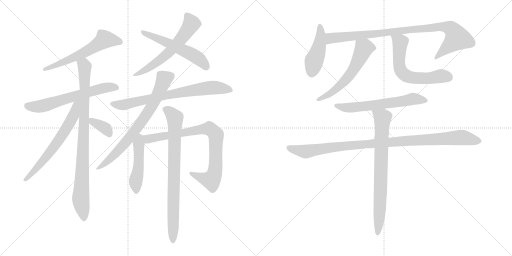
t = 0.00 s
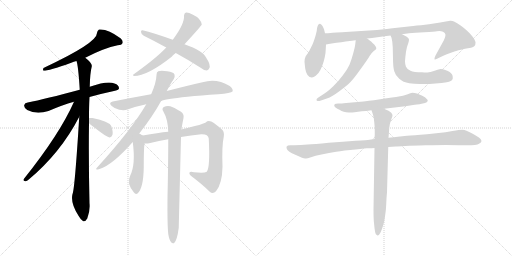
t = 3.04 s
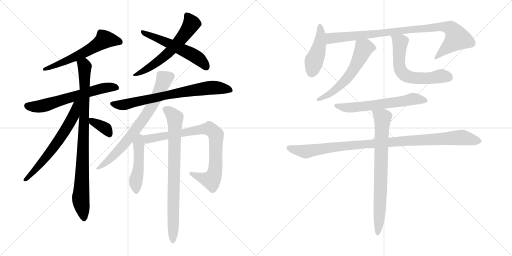
t = 6.07 s
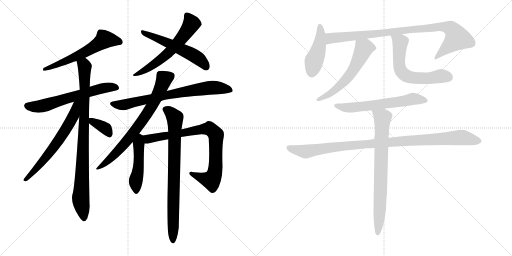
t = 9.10 s
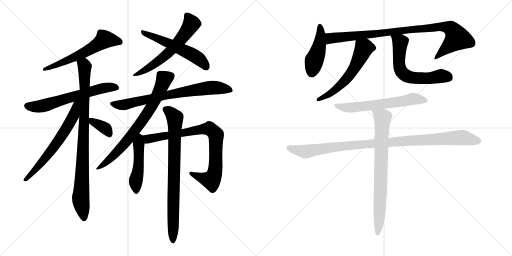
t = 12.14 s
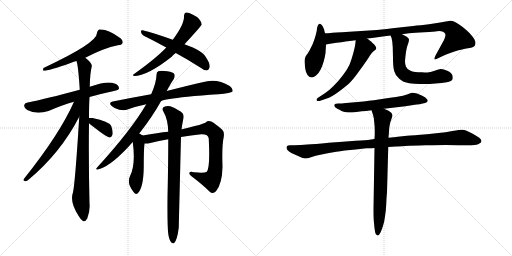
t = 15.17 s

The animated SVG that drew these frames (rendered in a browser with its animation timeline set to each time). Animation: 19 CSS @keyframes rules; one cycle of 15.17 s.

<svg version="1.1" viewBox="0 0 2048 1024" xmlns="http://www.w3.org/2000/svg">
  <g stroke="lightgray" stroke-dasharray="1,1" stroke-width="1" transform="scale(4, 4)">
    <line x1="0" y1="0" x2="256" y2="256"></line>
    <line x1="256" y1="0" x2="0" y2="256"></line>
    <line x1="128" y1="0" x2="128" y2="256"></line>
    <line x1="0" y1="128" x2="256" y2="128"></line>
    <line x1="256" y1="0" x2="512" y2="256"></line>
    <line x1="512" y1="0" x2="256" y2="256"></line>
    <line x1="384" y1="0" x2="384" y2="256"></line>
    <line x1="256" y1="128" x2="512" y2="128"></line>
  </g>
<g transform="scale(1, -1) translate(0, -850)">
   <style type="text/css">
    @keyframes keyframes0 {
      from {
       stroke: black;
       stroke-dashoffset: 592;
       stroke-width: 128;
       }
       66% {
       animation-timing-function: step-end;
       stroke: black;
       stroke-dashoffset: 0;
       stroke-width: 128;
       }
       to {
       stroke: black;
       stroke-width: 1024;
       }
       }
       #make-me-a-hanzi-animation-0 {
         animation: keyframes0 0.731771s both;
         animation-delay: 0.000000s;
         animation-timing-function: linear;
       }
    @keyframes keyframes1 {
      from {
       stroke: black;
       stroke-dashoffset: 623;
       stroke-width: 128;
       }
       67% {
       animation-timing-function: step-end;
       stroke: black;
       stroke-dashoffset: 0;
       stroke-width: 128;
       }
       to {
       stroke: black;
       stroke-width: 1024;
       }
       }
       #make-me-a-hanzi-animation-1 {
         animation: keyframes1 0.756999s both;
         animation-delay: 0.731771s;
         animation-timing-function: linear;
       }
    @keyframes keyframes2 {
      from {
       stroke: black;
       stroke-dashoffset: 898;
       stroke-width: 128;
       }
       75% {
       animation-timing-function: step-end;
       stroke: black;
       stroke-dashoffset: 0;
       stroke-width: 128;
       }
       to {
       stroke: black;
       stroke-width: 1024;
       }
       }
       #make-me-a-hanzi-animation-2 {
         animation: keyframes2 0.980794s both;
         animation-delay: 1.488770s;
         animation-timing-function: linear;
       }
    @keyframes keyframes3 {
      from {
       stroke: black;
       stroke-dashoffset: 633;
       stroke-width: 128;
       }
       67% {
       animation-timing-function: step-end;
       stroke: black;
       stroke-dashoffset: 0;
       stroke-width: 128;
       }
       to {
       stroke: black;
       stroke-width: 1024;
       }
       }
       #make-me-a-hanzi-animation-3 {
         animation: keyframes3 0.765137s both;
         animation-delay: 2.469564s;
         animation-timing-function: linear;
       }
    @keyframes keyframes4 {
      from {
       stroke: black;
       stroke-dashoffset: 357;
       stroke-width: 128;
       }
       54% {
       animation-timing-function: step-end;
       stroke: black;
       stroke-dashoffset: 0;
       stroke-width: 128;
       }
       to {
       stroke: black;
       stroke-width: 1024;
       }
       }
       #make-me-a-hanzi-animation-4 {
         animation: keyframes4 0.540527s both;
         animation-delay: 3.234701s;
         animation-timing-function: linear;
       }
    @keyframes keyframes5 {
      from {
       stroke: black;
       stroke-dashoffset: 605;
       stroke-width: 128;
       }
       66% {
       animation-timing-function: step-end;
       stroke: black;
       stroke-dashoffset: 0;
       stroke-width: 128;
       }
       to {
       stroke: black;
       stroke-width: 1024;
       }
       }
       #make-me-a-hanzi-animation-5 {
         animation: keyframes5 0.742350s both;
         animation-delay: 3.775228s;
         animation-timing-function: linear;
       }
    @keyframes keyframes6 {
      from {
       stroke: black;
       stroke-dashoffset: 547;
       stroke-width: 128;
       }
       64% {
       animation-timing-function: step-end;
       stroke: black;
       stroke-dashoffset: 0;
       stroke-width: 128;
       }
       to {
       stroke: black;
       stroke-width: 1024;
       }
       }
       #make-me-a-hanzi-animation-6 {
         animation: keyframes6 0.695150s both;
         animation-delay: 4.517578s;
         animation-timing-function: linear;
       }
    @keyframes keyframes7 {
      from {
       stroke: black;
       stroke-dashoffset: 738;
       stroke-width: 128;
       }
       71% {
       animation-timing-function: step-end;
       stroke: black;
       stroke-dashoffset: 0;
       stroke-width: 128;
       }
       to {
       stroke: black;
       stroke-width: 1024;
       }
       }
       #make-me-a-hanzi-animation-7 {
         animation: keyframes7 0.850586s both;
         animation-delay: 5.212728s;
         animation-timing-function: linear;
       }
    @keyframes keyframes8 {
      from {
       stroke: black;
       stroke-dashoffset: 727;
       stroke-width: 128;
       }
       70% {
       animation-timing-function: step-end;
       stroke: black;
       stroke-dashoffset: 0;
       stroke-width: 128;
       }
       to {
       stroke: black;
       stroke-width: 1024;
       }
       }
       #make-me-a-hanzi-animation-8 {
         animation: keyframes8 0.841634s both;
         animation-delay: 6.063314s;
         animation-timing-function: linear;
       }
    @keyframes keyframes9 {
      from {
       stroke: black;
       stroke-dashoffset: 476;
       stroke-width: 128;
       }
       61% {
       animation-timing-function: step-end;
       stroke: black;
       stroke-dashoffset: 0;
       stroke-width: 128;
       }
       to {
       stroke: black;
       stroke-width: 1024;
       }
       }
       #make-me-a-hanzi-animation-9 {
         animation: keyframes9 0.637370s both;
         animation-delay: 6.904948s;
         animation-timing-function: linear;
       }
    @keyframes keyframes10 {
      from {
       stroke: black;
       stroke-dashoffset: 826;
       stroke-width: 128;
       }
       73% {
       animation-timing-function: step-end;
       stroke: black;
       stroke-dashoffset: 0;
       stroke-width: 128;
       }
       to {
       stroke: black;
       stroke-width: 1024;
       }
       }
       #make-me-a-hanzi-animation-10 {
         animation: keyframes10 0.922201s both;
         animation-delay: 7.542318s;
         animation-timing-function: linear;
       }
    @keyframes keyframes11 {
      from {
       stroke: black;
       stroke-dashoffset: 803;
       stroke-width: 128;
       }
       72% {
       animation-timing-function: step-end;
       stroke: black;
       stroke-dashoffset: 0;
       stroke-width: 128;
       }
       to {
       stroke: black;
       stroke-width: 1024;
       }
       }
       #make-me-a-hanzi-animation-11 {
         animation: keyframes11 0.903483s both;
         animation-delay: 8.464519s;
         animation-timing-function: linear;
       }
    @keyframes keyframes12 {
      from {
       stroke: black;
       stroke-dashoffset: 450;
       stroke-width: 128;
       }
       59% {
       animation-timing-function: step-end;
       stroke: black;
       stroke-dashoffset: 0;
       stroke-width: 128;
       }
       to {
       stroke: black;
       stroke-width: 1024;
       }
       }
       #make-me-a-hanzi-animation-12 {
         animation: keyframes12 0.616211s both;
         animation-delay: 9.368002s;
         animation-timing-function: linear;
       }
    @keyframes keyframes13 {
      from {
       stroke: black;
       stroke-dashoffset: 931;
       stroke-width: 128;
       }
       75% {
       animation-timing-function: step-end;
       stroke: black;
       stroke-dashoffset: 0;
       stroke-width: 128;
       }
       to {
       stroke: black;
       stroke-width: 1024;
       }
       }
       #make-me-a-hanzi-animation-13 {
         animation: keyframes13 1.007650s both;
         animation-delay: 9.984213s;
         animation-timing-function: linear;
       }
    @keyframes keyframes14 {
      from {
       stroke: black;
       stroke-dashoffset: 580;
       stroke-width: 128;
       }
       65% {
       animation-timing-function: step-end;
       stroke: black;
       stroke-dashoffset: 0;
       stroke-width: 128;
       }
       to {
       stroke: black;
       stroke-width: 1024;
       }
       }
       #make-me-a-hanzi-animation-14 {
         animation: keyframes14 0.722005s both;
         animation-delay: 10.991863s;
         animation-timing-function: linear;
       }
    @keyframes keyframes15 {
      from {
       stroke: black;
       stroke-dashoffset: 617;
       stroke-width: 128;
       }
       67% {
       animation-timing-function: step-end;
       stroke: black;
       stroke-dashoffset: 0;
       stroke-width: 128;
       }
       to {
       stroke: black;
       stroke-width: 1024;
       }
       }
       #make-me-a-hanzi-animation-15 {
         animation: keyframes15 0.752116s both;
         animation-delay: 11.713868s;
         animation-timing-function: linear;
       }
    @keyframes keyframes16 {
      from {
       stroke: black;
       stroke-dashoffset: 621;
       stroke-width: 128;
       }
       67% {
       animation-timing-function: step-end;
       stroke: black;
       stroke-dashoffset: 0;
       stroke-width: 128;
       }
       to {
       stroke: black;
       stroke-width: 1024;
       }
       }
       #make-me-a-hanzi-animation-16 {
         animation: keyframes16 0.755371s both;
         animation-delay: 12.465984s;
         animation-timing-function: linear;
       }
    @keyframes keyframes17 {
      from {
       stroke: black;
       stroke-dashoffset: 1019;
       stroke-width: 128;
       }
       77% {
       animation-timing-function: step-end;
       stroke: black;
       stroke-dashoffset: 0;
       stroke-width: 128;
       }
       to {
       stroke: black;
       stroke-width: 1024;
       }
       }
       #make-me-a-hanzi-animation-17 {
         animation: keyframes17 1.079264s both;
         animation-delay: 13.221355s;
         animation-timing-function: linear;
       }
    @keyframes keyframes18 {
      from {
       stroke: black;
       stroke-dashoffset: 766;
       stroke-width: 128;
       }
       71% {
       animation-timing-function: step-end;
       stroke: black;
       stroke-dashoffset: 0;
       stroke-width: 128;
       }
       to {
       stroke: black;
       stroke-width: 1024;
       }
       }
       #make-me-a-hanzi-animation-18 {
         animation: keyframes18 0.873372s both;
         animation-delay: 14.300619s;
         animation-timing-function: linear;
       }
</style>
<path d="M 341.0 619.0 Q 416.0 658.0 471.0 669.0 Q 487.0 670.0 490.0 677.0 Q 494.0 687.0 482.0 697.0 Q 431.0 736.0 396.0 732.0 Q 389.0 728.0 388.0 718.0 Q 389.0 678.0 174.0 578.0 Q 170.0 569.0 174.0 567.0 Q 195.0 567.0 285.0 599.0 Q 295.0 603.0 306.0 606.0 L 341.0 619.0 Z" fill="lightgray"></path> 
<path d="M 358.0 462.0 Q 404.0 475.0 460.0 487.0 Q 476.0 490.0 476.0 497.0 Q 476.0 510.0 458.0 516.0 Q 431.0 528.0 359.0 503.0 L 319.0 491.0 Q 181.0 454.0 111.0 440.0 Q 99.0 439.0 97.0 430.0 Q 94.0 420.0 109.0 410.0 Q 145.0 391.0 194.0 406.0 Q 249.0 430.0 296.0 443.0 L 358.0 462.0 Z" fill="lightgray"></path> 
<path d="M 356.0 378.0 Q 356.0 427.0 358.0 462.0 L 359.0 503.0 Q 360.0 557.0 367.0 584.0 Q 370.0 597.0 341.0 619.0 C 318.0 639.0 299.0 635.0 306.0 606.0 Q 313.0 588.0 319.0 491.0 L 317.0 383.0 Q 299.0 92.0 290.0 74.0 Q 281.0 38.0 314.0 -13.0 Q 324.0 -31.0 333.0 -35.0 Q 343.0 -36.0 349.0 -24.0 Q 361.0 7.0 358.0 37.0 Q 354.0 209.0 356.0 357.0 L 356.0 378.0 Z" fill="lightgray"></path> 
<path d="M 296.0 443.0 Q 239.0 314.0 96.0 135.0 Q 90.0 126.0 101.0 125.0 Q 107.0 124.0 115.0 132.0 Q 242.0 238.0 317.0 383.0 C 361.0 466.0 309.0 473.0 296.0 443.0 Z" fill="lightgray"></path> 
<path d="M 356.0 357.0 Q 362.0 351.0 376.0 341.0 Q 430.0 299.0 439.0 300.0 Q 446.0 301.0 450.0 311.0 Q 453.0 323.0 445.0 346.0 Q 436.0 365.0 370.0 378.0 Q 360.0 379.0 356.0 378.0 C 336.0 376.0 336.0 376.0 356.0 357.0 Z" fill="lightgray"></path> 
<path d="M 738.0 673.0 Q 807.0 748.0 807.0 752.0 Q 803.0 777.0 770.0 792.0 Q 754.0 801.0 744.0 800.0 Q 737.0 799.0 736.0 788.0 Q 739.0 755.0 691.0 691.0 L 665.0 660.0 Q 626.0 618.0 535.0 553.0 Q 528.0 549.0 536.0 546.0 Q 590.0 546.0 688.0 624.0 Q 689.0 628.0 703.0 638.0 L 738.0 673.0 Z" fill="lightgray"></path> 
<path d="M 703.0 638.0 Q 749.0 613.0 801.0 580.0 Q 816.0 568.0 827.0 568.0 Q 834.0 569.0 837.0 577.0 Q 844.0 589.0 826.0 617.0 Q 813.0 647.0 738.0 673.0 L 691.0 691.0 Q 613.0 719.0 570.0 729.0 Q 563.0 730.0 564.0 722.0 Q 565.0 712.0 575.0 707.0 Q 618.0 686.0 665.0 660.0 L 703.0 638.0 Z" fill="lightgray"></path> 
<path d="M 645.0 446.0 Q 658.0 453.0 750.0 463.0 Q 804.0 469.0 873.0 473.0 Q 924.0 477.0 930.0 484.0 Q 934.0 494.0 919.0 506.0 Q 865.0 539.0 810.0 521.0 Q 752.0 508.0 667.0 486.0 L 604.0 473.0 Q 531.0 460.0 451.0 444.0 Q 432.0 440.0 447.0 426.0 Q 460.0 414.0 477.0 411.0 Q 496.0 407.0 510.0 412.0 Q 546.0 425.0 585.0 433.0 L 645.0 446.0 Z" fill="lightgray"></path> 
<path d="M 557.0 316.0 Q 609.0 382.0 644.0 445.0 Q 644.0 446.0 645.0 446.0 L 667.0 486.0 Q 683.0 517.0 694.0 532.0 Q 701.0 544.0 698.0 552.0 Q 694.0 562.0 669.0 565.0 Q 644.0 569.0 633.0 565.0 Q 626.0 562.0 626.0 550.0 Q 625.0 519.0 605.0 474.0 Q 604.0 474.0 604.0 473.0 L 585.0 433.0 Q 525.0 330.0 391.0 183.0 Q 375.0 167.0 398.0 174.0 Q 449.0 189.0 531.0 282.0 L 557.0 316.0 Z" fill="lightgray"></path> 
<path d="M 571.0 308.0 Q 570.0 309.0 557.0 316.0 C 531.0 330.0 527.0 312.0 531.0 282.0 Q 543.0 192.0 521.0 148.0 Q 505.0 117.0 535.0 81.0 Q 542.0 71.0 550.0 76.0 Q 574.0 97.0 575.0 182.0 Q 575.0 254.0 578.0 276.0 C 581.0 302.0 581.0 302.0 571.0 308.0 Z" fill="lightgray"></path> 
<path d="M 724.0 302.0 Q 764.0 309.0 805.0 313.0 Q 833.0 314.0 835.0 296.0 Q 841.0 179.0 827.0 163.0 Q 818.0 157.0 776.0 161.0 Q 761.0 165.0 758.0 160.0 Q 755.0 154.0 766.0 145.0 Q 811.0 111.0 838.0 84.0 Q 851.0 71.0 864.0 85.0 Q 889.0 116.0 890.0 183.0 Q 887.0 267.0 895.0 303.0 Q 898.0 322.0 889.0 331.0 Q 862.0 355.0 845.0 364.0 Q 832.0 370.0 824.0 361.0 Q 818.0 354.0 728.0 333.0 Q 727.0 333.0 726.0 332.0 L 673.0 323.0 Q 633.0 319.0 571.0 308.0 C 541.0 303.0 548.0 274.0 578.0 276.0 Q 587.0 275.0 601.0 278.0 Q 635.0 287.0 673.0 293.0 L 724.0 302.0 Z" fill="lightgray"></path> 
<path d="M 673.0 -86.0 Q 677.0 -110.0 684.0 -118.0 Q 688.0 -125.0 696.0 -123.0 Q 708.0 -114.0 715.0 -61.0 Q 715.0 -57.0 724.0 302.0 L 726.0 332.0 Q 727.0 339.0 728.0 346.0 Q 731.0 364.0 734.0 378.0 Q 737.0 394.0 724.0 403.0 Q 694.0 422.0 681.0 425.0 Q 669.0 429.0 655.0 422.0 Q 646.0 415.0 653.0 405.0 Q 672.0 372.0 673.0 323.0 L 673.0 293.0 Q 673.0 196.0 670.0 59.0 Q 669.0 -50.0 673.0 -86.0 Z" fill="lightgray"></path> 
<path d="M 1300.0 717.5 L 1296.0 733.5 Q 1294.0 738.5 1290.0 746.5 Q 1285.0 754.5 1280.0 755.5 Q 1276.0 755.5 1273.0 751.5 Q 1270.0 747.5 1268.0 737.5 Q 1268.0 726.5 1263.0 710.5 Q 1258.0 693.5 1255.0 685.5 Q 1252.0 675.5 1244.0 660.5 Q 1237.0 645.5 1230.0 635.5 Q 1222.0 625.5 1222.0 623.5 Q 1218.0 615.5 1218.0 603.5 Q 1219.0 591.5 1221.0 575.5 Q 1223.0 561.5 1230.0 550.5 Q 1238.0 540.5 1247.0 540.5 L 1248.0 540.5 Q 1254.0 540.5 1263.0 547.5 Q 1274.0 555.5 1282.0 571.5 Q 1290.0 587.5 1295.0 605.5 Q 1300.0 623.5 1302.0 638.5 Q 1303.0 653.5 1304.0 672.5 L 1300.0 717.5 Z" fill="lightgray"></path> 
<path d="M 1468.0 696.5 L 1488.0 698.5 L 1538.0 705.5 L 1562.0 708.5 L 1608.0 713.5 L 1636.0 717.5 Q 1658.0 719.5 1698.0 721.5 Q 1738.0 723.5 1748.0 725.5 Q 1753.0 726.5 1757.0 726.5 Q 1765.0 726.5 1772.0 723.5 Q 1781.0 719.5 1782.0 711.5 Q 1782.0 703.5 1776.0 690.5 L 1742.0 628.5 Q 1738.0 620.5 1738.0 615.5 L 1738.0 613.5 Q 1739.0 612.5 1740.0 612.5 Q 1743.0 612.5 1748.0 615.5 L 1769.0 625.5 Q 1784.0 633.5 1801.0 638.5 Q 1818.0 644.5 1834.0 649.5 Q 1850.0 653.5 1860.0 655.5 L 1884.0 659.5 Q 1894.0 661.5 1898.0 666.5 Q 1902.0 670.5 1902.0 679.5 L 1902.0 682.5 Q 1900.0 692.5 1889.0 705.5 Q 1878.0 719.5 1865.0 730.5 Q 1853.0 741.5 1841.0 749.5 Q 1828.0 758.5 1818.0 763.5 Q 1810.0 767.5 1803.0 767.5 L 1800.0 767.5 Q 1797.0 767.5 1789.0 765.5 Q 1780.0 763.5 1761.0 760.5 L 1716.0 753.5 L 1684.0 749.5 Q 1676.0 749.5 1634.0 744.5 L 1570.0 737.5 Q 1522.0 731.5 1492.0 729.5 L 1398.0 723.5 Q 1332.0 719.5 1322.0 718.5 Q 1312.0 717.5 1300.0 717.5 C 1270.0 716.5 1274.0 667.5 1304.0 672.5 L 1320.0 675.5 Q 1379.0 683.5 1382.0 684.5 L 1408.0 687.5 Q 1413.0 688.5 1423.0 689.5 L 1468.0 696.5 Z" fill="lightgray"></path> 
<path d="M 1423.0 689.5 L 1421.0 673.5 Q 1420.0 664.5 1413.0 637.5 Q 1406.0 611.5 1398.0 591.5 Q 1389.0 571.5 1370.0 547.5 Q 1352.0 523.5 1333.0 505.5 Q 1315.0 487.5 1301.0 478.5 L 1272.0 459.5 Q 1266.0 455.5 1266.0 451.5 Q 1266.0 449.5 1267.0 448.5 Q 1269.0 446.5 1273.0 446.5 Q 1277.0 446.5 1284.0 448.5 L 1310.0 457.5 Q 1325.0 461.5 1356.0 484.5 Q 1387.0 507.5 1401.0 521.5 Q 1414.0 535.5 1426.0 551.5 L 1455.0 591.5 Q 1472.0 615.5 1479.0 627.5 Q 1486.0 639.5 1494.0 645.5 Q 1502.0 651.5 1504.0 653.5 Q 1505.0 655.5 1505.0 657.5 Q 1505.0 661.5 1502.0 665.5 Q 1498.0 672.5 1490.0 678.5 Q 1484.0 685.5 1480.0 687.5 Q 1477.0 690.5 1468.0 696.5 C 1444.0 713.5 1427.0 719.5 1423.0 689.5 Z" fill="lightgray"></path> 
<path d="M 1562.0 708.5 L 1566.0 699.5 Q 1567.0 695.5 1569.0 684.5 Q 1570.0 673.5 1571.0 660.5 L 1572.0 616.5 Q 1572.0 582.5 1577.0 565.5 Q 1581.0 549.5 1597.0 535.5 Q 1612.0 521.5 1637.0 517.5 Q 1656.0 514.5 1680.0 514.5 L 1692.0 514.5 Q 1718.0 514.5 1742.0 516.5 Q 1768.0 517.5 1787.0 521.5 Q 1807.0 525.5 1810.0 533.5 Q 1811.0 535.5 1811.0 539.5 Q 1811.0 543.5 1810.0 548.5 Q 1807.0 559.5 1789.0 567.5 Q 1774.0 574.5 1764.0 574.5 L 1762.0 574.5 L 1750.0 571.5 Q 1742.0 568.5 1732.0 565.5 Q 1721.0 562.5 1715.0 561.5 Q 1712.0 560.5 1705.0 560.5 Q 1698.0 560.5 1688.0 561.5 Q 1655.0 561.5 1642.0 567.5 Q 1628.0 573.5 1624.0 583.5 Q 1620.0 591.5 1620.0 605.5 Q 1621.0 621.5 1624.0 643.5 Q 1628.0 666.5 1633.0 677.5 Q 1636.0 686.5 1636.0 692.5 Q 1636.0 697.5 1627.0 703.5 Q 1618.0 709.5 1608.0 713.5 C 1581.0 726.5 1551.0 736.5 1562.0 708.5 Z" fill="lightgray"></path> 
<path d="M 1536.0 415.5 L 1570.0 419.5 L 1621.0 425.5 L 1659.0 431.5 Q 1678.0 433.5 1682.0 434.5 L 1700.0 438.5 Q 1709.0 440.5 1710.0 445.5 Q 1711.0 446.5 1711.0 447.5 Q 1711.0 451.5 1706.0 455.5 Q 1702.0 461.5 1689.0 467.5 Q 1676.0 473.5 1668.0 476.5 Q 1658.0 479.5 1649.0 479.5 Q 1644.0 478.5 1628.0 472.5 Q 1612.0 467.5 1595.0 464.5 Q 1578.0 461.5 1521.0 453.5 Q 1464.0 445.5 1454.0 444.5 L 1396.0 439.5 Q 1370.0 436.5 1363.0 436.5 L 1352.0 436.5 Q 1343.0 436.5 1340.0 434.5 Q 1337.0 431.5 1337.0 429.5 L 1337.0 428.5 Q 1337.0 424.5 1342.0 420.5 Q 1349.0 415.5 1358.0 411.5 Q 1366.0 406.5 1375.0 403.5 Q 1384.0 400.5 1395.0 400.5 L 1401.0 400.5 Q 1408.0 400.5 1418.0 401.5 L 1447.0 405.5 Q 1462.0 406.5 1486.0 409.5 L 1536.0 415.5 Z" fill="lightgray"></path> 
<path d="M 1553.0 262.5 L 1583.0 264.5 Q 1591.0 265.5 1621.0 266.5 Q 1650.0 268.5 1703.0 269.5 Q 1756.0 270.5 1783.0 270.5 L 1834.0 269.5 L 1866.0 269.5 Q 1908.0 269.5 1916.0 275.5 Q 1926.0 280.5 1926.0 286.5 Q 1926.0 291.5 1917.0 299.5 Q 1908.0 305.5 1891.0 315.5 Q 1875.0 324.5 1866.0 327.5 Q 1858.0 331.5 1848.0 331.5 Q 1839.0 331.5 1810.0 326.5 L 1782.0 321.5 L 1708.0 313.5 Q 1652.0 309.5 1628.0 307.5 L 1591.0 303.5 Q 1578.0 301.5 1554.0 299.5 L 1498.0 294.5 L 1478.0 291.5 Q 1470.0 290.5 1422.0 287.5 Q 1374.0 284.5 1315.0 279.5 Q 1256.0 273.5 1230.0 272.5 Q 1203.0 270.5 1178.0 269.5 L 1162.0 269.5 Q 1149.0 269.5 1147.0 264.5 Q 1146.0 263.5 1146.0 261.5 Q 1146.0 257.5 1149.0 251.5 Q 1154.0 243.5 1179.0 232.5 L 1208.0 219.5 Q 1215.0 216.5 1221.0 216.5 L 1224.0 216.5 Q 1228.0 216.5 1244.0 221.5 Q 1260.0 227.5 1286.0 232.5 Q 1312.0 238.5 1333.0 241.5 Q 1354.0 245.5 1401.0 250.5 Q 1447.0 255.5 1468.0 257.5 Q 1489.0 257.5 1498.0 258.5 L 1553.0 262.5 Z" fill="lightgray"></path> 
<path d="M 1554.0 299.5 L 1556.0 323.5 Q 1556.0 337.5 1559.0 351.5 Q 1562.0 365.5 1566.0 375.5 Q 1570.0 385.5 1570.0 389.5 Q 1570.0 393.5 1565.0 399.5 Q 1560.0 403.5 1554.0 407.5 L 1536.0 415.5 C 1509.0 427.5 1477.0 437.5 1486.0 409.5 L 1492.0 391.5 Q 1495.0 383.5 1497.0 361.5 Q 1499.0 345.5 1499.0 325.5 L 1499.0 312.5 L 1498.0 294.5 L 1498.0 258.5 L 1494.0 13.5 Q 1494.0 -24.5 1496.0 -41.5 L 1498.0 -61.5 Q 1500.0 -79.5 1503.0 -85.5 Q 1507.0 -90.5 1510.0 -91.5 L 1511.0 -91.5 Q 1516.0 -91.5 1522.0 -79.5 Q 1528.0 -66.5 1532.0 -52.5 Q 1537.0 -38.5 1540.0 -15.5 Q 1544.0 7.5 1545.0 35.5 Q 1546.0 62.5 1548.0 81.5 L 1553.0 262.5 L 1554.0 299.5 Z" fill="lightgray"></path> 
      <clipPath id="make-me-a-hanzi-clip-0">
      <path d="M 341.0 619.0 Q 416.0 658.0 471.0 669.0 Q 487.0 670.0 490.0 677.0 Q 494.0 687.0 482.0 697.0 Q 431.0 736.0 396.0 732.0 Q 389.0 728.0 388.0 718.0 Q 389.0 678.0 174.0 578.0 Q 170.0 569.0 174.0 567.0 Q 195.0 567.0 285.0 599.0 Q 295.0 603.0 306.0 606.0 L 341.0 619.0 Z" fill="lightgray"></path>
      </clipPath>
      <path clip-path="url(#make-me-a-hanzi-clip-0)" d="M 480.0 682.0 L 419.0 693.0 L 328.0 635.0 L 204.0 581.0 L 187.0 583.0 L 177.0 573.0 " fill="none" id="make-me-a-hanzi-animation-0" stroke-dasharray="464 928" stroke-linecap="round"></path>

      <clipPath id="make-me-a-hanzi-clip-1">
      <path d="M 358.0 462.0 Q 404.0 475.0 460.0 487.0 Q 476.0 490.0 476.0 497.0 Q 476.0 510.0 458.0 516.0 Q 431.0 528.0 359.0 503.0 L 319.0 491.0 Q 181.0 454.0 111.0 440.0 Q 99.0 439.0 97.0 430.0 Q 94.0 420.0 109.0 410.0 Q 145.0 391.0 194.0 406.0 Q 249.0 430.0 296.0 443.0 L 358.0 462.0 Z" fill="lightgray"></path>
      </clipPath>
      <path clip-path="url(#make-me-a-hanzi-clip-1)" d="M 110.0 427.0 L 143.0 423.0 L 180.0 428.0 L 408.0 497.0 L 466.0 499.0 " fill="none" id="make-me-a-hanzi-animation-1" stroke-dasharray="495 990" stroke-linecap="round"></path>

      <clipPath id="make-me-a-hanzi-clip-2">
      <path d="M 356.0 378.0 Q 356.0 427.0 358.0 462.0 L 359.0 503.0 Q 360.0 557.0 367.0 584.0 Q 370.0 597.0 341.0 619.0 C 318.0 639.0 299.0 635.0 306.0 606.0 Q 313.0 588.0 319.0 491.0 L 317.0 383.0 Q 299.0 92.0 290.0 74.0 Q 281.0 38.0 314.0 -13.0 Q 324.0 -31.0 333.0 -35.0 Q 343.0 -36.0 349.0 -24.0 Q 361.0 7.0 358.0 37.0 Q 354.0 209.0 356.0 357.0 L 356.0 378.0 Z" fill="lightgray"></path>
      </clipPath>
      <path clip-path="url(#make-me-a-hanzi-clip-2)" d="M 313.0 605.0 L 339.0 584.0 L 336.0 350.0 L 323.0 61.0 L 335.0 -23.0 " fill="none" id="make-me-a-hanzi-animation-2" stroke-dasharray="770 1540" stroke-linecap="round"></path>

      <clipPath id="make-me-a-hanzi-clip-3">
      <path d="M 296.0 443.0 Q 239.0 314.0 96.0 135.0 Q 90.0 126.0 101.0 125.0 Q 107.0 124.0 115.0 132.0 Q 242.0 238.0 317.0 383.0 C 361.0 466.0 309.0 473.0 296.0 443.0 Z" fill="lightgray"></path>
      </clipPath>
      <path clip-path="url(#make-me-a-hanzi-clip-3)" d="M 314.0 443.0 L 305.0 430.0 L 294.0 386.0 L 232.0 284.0 L 167.0 200.0 L 106.0 134.0 " fill="none" id="make-me-a-hanzi-animation-3" stroke-dasharray="505 1010" stroke-linecap="round"></path>

      <clipPath id="make-me-a-hanzi-clip-4">
      <path d="M 356.0 357.0 Q 362.0 351.0 376.0 341.0 Q 430.0 299.0 439.0 300.0 Q 446.0 301.0 450.0 311.0 Q 453.0 323.0 445.0 346.0 Q 436.0 365.0 370.0 378.0 Q 360.0 379.0 356.0 378.0 C 336.0 376.0 336.0 376.0 356.0 357.0 Z" fill="lightgray"></path>
      </clipPath>
      <path clip-path="url(#make-me-a-hanzi-clip-4)" d="M 363.0 373.0 L 370.0 363.0 L 426.0 333.0 L 439.0 311.0 " fill="none" id="make-me-a-hanzi-animation-4" stroke-dasharray="229 458" stroke-linecap="round"></path>

      <clipPath id="make-me-a-hanzi-clip-5">
      <path d="M 738.0 673.0 Q 807.0 748.0 807.0 752.0 Q 803.0 777.0 770.0 792.0 Q 754.0 801.0 744.0 800.0 Q 737.0 799.0 736.0 788.0 Q 739.0 755.0 691.0 691.0 L 665.0 660.0 Q 626.0 618.0 535.0 553.0 Q 528.0 549.0 536.0 546.0 Q 590.0 546.0 688.0 624.0 Q 689.0 628.0 703.0 638.0 L 738.0 673.0 Z" fill="lightgray"></path>
      </clipPath>
      <path clip-path="url(#make-me-a-hanzi-clip-5)" d="M 748.0 788.0 L 766.0 755.0 L 709.0 676.0 L 668.0 632.0 L 622.0 596.0 L 571.0 564.0 L 545.0 557.0 L 541.0 550.0 " fill="none" id="make-me-a-hanzi-animation-5" stroke-dasharray="477 954" stroke-linecap="round"></path>

      <clipPath id="make-me-a-hanzi-clip-6">
      <path d="M 703.0 638.0 Q 749.0 613.0 801.0 580.0 Q 816.0 568.0 827.0 568.0 Q 834.0 569.0 837.0 577.0 Q 844.0 589.0 826.0 617.0 Q 813.0 647.0 738.0 673.0 L 691.0 691.0 Q 613.0 719.0 570.0 729.0 Q 563.0 730.0 564.0 722.0 Q 565.0 712.0 575.0 707.0 Q 618.0 686.0 665.0 660.0 L 703.0 638.0 Z" fill="lightgray"></path>
      </clipPath>
      <path clip-path="url(#make-me-a-hanzi-clip-6)" d="M 573.0 720.0 L 676.0 678.0 L 771.0 630.0 L 813.0 599.0 L 824.0 581.0 " fill="none" id="make-me-a-hanzi-animation-6" stroke-dasharray="419 838" stroke-linecap="round"></path>

      <clipPath id="make-me-a-hanzi-clip-7">
      <path d="M 645.0 446.0 Q 658.0 453.0 750.0 463.0 Q 804.0 469.0 873.0 473.0 Q 924.0 477.0 930.0 484.0 Q 934.0 494.0 919.0 506.0 Q 865.0 539.0 810.0 521.0 Q 752.0 508.0 667.0 486.0 L 604.0 473.0 Q 531.0 460.0 451.0 444.0 Q 432.0 440.0 447.0 426.0 Q 460.0 414.0 477.0 411.0 Q 496.0 407.0 510.0 412.0 Q 546.0 425.0 585.0 433.0 L 645.0 446.0 Z" fill="lightgray"></path>
      </clipPath>
      <path clip-path="url(#make-me-a-hanzi-clip-7)" d="M 449.0 435.0 L 494.0 431.0 L 837.0 499.0 L 874.0 499.0 L 923.0 489.0 " fill="none" id="make-me-a-hanzi-animation-7" stroke-dasharray="610 1220" stroke-linecap="round"></path>

      <clipPath id="make-me-a-hanzi-clip-8">
      <path d="M 557.0 316.0 Q 609.0 382.0 644.0 445.0 Q 644.0 446.0 645.0 446.0 L 667.0 486.0 Q 683.0 517.0 694.0 532.0 Q 701.0 544.0 698.0 552.0 Q 694.0 562.0 669.0 565.0 Q 644.0 569.0 633.0 565.0 Q 626.0 562.0 626.0 550.0 Q 625.0 519.0 605.0 474.0 Q 604.0 474.0 604.0 473.0 L 585.0 433.0 Q 525.0 330.0 391.0 183.0 Q 375.0 167.0 398.0 174.0 Q 449.0 189.0 531.0 282.0 L 557.0 316.0 Z" fill="lightgray"></path>
      </clipPath>
      <path clip-path="url(#make-me-a-hanzi-clip-8)" d="M 685.0 547.0 L 657.0 534.0 L 607.0 425.0 L 546.0 335.0 L 470.0 244.0 L 400.0 183.0 " fill="none" id="make-me-a-hanzi-animation-8" stroke-dasharray="599 1198" stroke-linecap="round"></path>

      <clipPath id="make-me-a-hanzi-clip-9">
      <path d="M 571.0 308.0 Q 570.0 309.0 557.0 316.0 C 531.0 330.0 527.0 312.0 531.0 282.0 Q 543.0 192.0 521.0 148.0 Q 505.0 117.0 535.0 81.0 Q 542.0 71.0 550.0 76.0 Q 574.0 97.0 575.0 182.0 Q 575.0 254.0 578.0 276.0 C 581.0 302.0 581.0 302.0 571.0 308.0 Z" fill="lightgray"></path>
      </clipPath>
      <path clip-path="url(#make-me-a-hanzi-clip-9)" d="M 558.0 306.0 L 556.0 193.0 L 543.0 127.0 L 545.0 87.0 " fill="none" id="make-me-a-hanzi-animation-9" stroke-dasharray="348 696" stroke-linecap="round"></path>

      <clipPath id="make-me-a-hanzi-clip-10">
      <path d="M 724.0 302.0 Q 764.0 309.0 805.0 313.0 Q 833.0 314.0 835.0 296.0 Q 841.0 179.0 827.0 163.0 Q 818.0 157.0 776.0 161.0 Q 761.0 165.0 758.0 160.0 Q 755.0 154.0 766.0 145.0 Q 811.0 111.0 838.0 84.0 Q 851.0 71.0 864.0 85.0 Q 889.0 116.0 890.0 183.0 Q 887.0 267.0 895.0 303.0 Q 898.0 322.0 889.0 331.0 Q 862.0 355.0 845.0 364.0 Q 832.0 370.0 824.0 361.0 Q 818.0 354.0 728.0 333.0 Q 727.0 333.0 726.0 332.0 L 673.0 323.0 Q 633.0 319.0 571.0 308.0 C 541.0 303.0 548.0 274.0 578.0 276.0 Q 587.0 275.0 601.0 278.0 Q 635.0 287.0 673.0 293.0 L 724.0 302.0 Z" fill="lightgray"></path>
      </clipPath>
      <path clip-path="url(#make-me-a-hanzi-clip-10)" d="M 581.0 304.0 L 592.0 294.0 L 826.0 335.0 L 853.0 325.0 L 865.0 304.0 L 862.0 175.0 L 855.0 145.0 L 845.0 130.0 L 833.0 131.0 L 763.0 157.0 " fill="none" id="make-me-a-hanzi-animation-10" stroke-dasharray="698 1396" stroke-linecap="round"></path>

      <clipPath id="make-me-a-hanzi-clip-11">
      <path d="M 673.0 -86.0 Q 677.0 -110.0 684.0 -118.0 Q 688.0 -125.0 696.0 -123.0 Q 708.0 -114.0 715.0 -61.0 Q 715.0 -57.0 724.0 302.0 L 726.0 332.0 Q 727.0 339.0 728.0 346.0 Q 731.0 364.0 734.0 378.0 Q 737.0 394.0 724.0 403.0 Q 694.0 422.0 681.0 425.0 Q 669.0 429.0 655.0 422.0 Q 646.0 415.0 653.0 405.0 Q 672.0 372.0 673.0 323.0 L 673.0 293.0 Q 673.0 196.0 670.0 59.0 Q 669.0 -50.0 673.0 -86.0 Z" fill="lightgray"></path>
      </clipPath>
      <path clip-path="url(#make-me-a-hanzi-clip-11)" d="M 661.0 413.0 L 678.0 404.0 L 700.0 379.0 L 692.0 -115.0 " fill="none" id="make-me-a-hanzi-animation-11" stroke-dasharray="675 1350" stroke-linecap="round"></path>

      <clipPath id="make-me-a-hanzi-clip-12">
      <path d="M 1300.0 717.5 L 1296.0 733.5 Q 1294.0 738.5 1290.0 746.5 Q 1285.0 754.5 1280.0 755.5 Q 1276.0 755.5 1273.0 751.5 Q 1270.0 747.5 1268.0 737.5 Q 1268.0 726.5 1263.0 710.5 Q 1258.0 693.5 1255.0 685.5 Q 1252.0 675.5 1244.0 660.5 Q 1237.0 645.5 1230.0 635.5 Q 1222.0 625.5 1222.0 623.5 Q 1218.0 615.5 1218.0 603.5 Q 1219.0 591.5 1221.0 575.5 Q 1223.0 561.5 1230.0 550.5 Q 1238.0 540.5 1247.0 540.5 L 1248.0 540.5 Q 1254.0 540.5 1263.0 547.5 Q 1274.0 555.5 1282.0 571.5 Q 1290.0 587.5 1295.0 605.5 Q 1300.0 623.5 1302.0 638.5 Q 1303.0 653.5 1304.0 672.5 L 1300.0 717.5 Z" fill="lightgray"></path>
      </clipPath>
      <path clip-path="url(#make-me-a-hanzi-clip-12)" d="M 1281.0 746.5 L 1279.0 677.5 L 1256.0 605.5 L 1248.0 556.5 " fill="none" id="make-me-a-hanzi-animation-12" stroke-dasharray="322 644" stroke-linecap="round"></path>

      <clipPath id="make-me-a-hanzi-clip-13">
      <path d="M 1468.0 696.5 L 1488.0 698.5 L 1538.0 705.5 L 1562.0 708.5 L 1608.0 713.5 L 1636.0 717.5 Q 1658.0 719.5 1698.0 721.5 Q 1738.0 723.5 1748.0 725.5 Q 1753.0 726.5 1757.0 726.5 Q 1765.0 726.5 1772.0 723.5 Q 1781.0 719.5 1782.0 711.5 Q 1782.0 703.5 1776.0 690.5 L 1742.0 628.5 Q 1738.0 620.5 1738.0 615.5 L 1738.0 613.5 Q 1739.0 612.5 1740.0 612.5 Q 1743.0 612.5 1748.0 615.5 L 1769.0 625.5 Q 1784.0 633.5 1801.0 638.5 Q 1818.0 644.5 1834.0 649.5 Q 1850.0 653.5 1860.0 655.5 L 1884.0 659.5 Q 1894.0 661.5 1898.0 666.5 Q 1902.0 670.5 1902.0 679.5 L 1902.0 682.5 Q 1900.0 692.5 1889.0 705.5 Q 1878.0 719.5 1865.0 730.5 Q 1853.0 741.5 1841.0 749.5 Q 1828.0 758.5 1818.0 763.5 Q 1810.0 767.5 1803.0 767.5 L 1800.0 767.5 Q 1797.0 767.5 1789.0 765.5 Q 1780.0 763.5 1761.0 760.5 L 1716.0 753.5 L 1684.0 749.5 Q 1676.0 749.5 1634.0 744.5 L 1570.0 737.5 Q 1522.0 731.5 1492.0 729.5 L 1398.0 723.5 Q 1332.0 719.5 1322.0 718.5 Q 1312.0 717.5 1300.0 717.5 C 1270.0 716.5 1274.0 667.5 1304.0 672.5 L 1320.0 675.5 Q 1379.0 683.5 1382.0 684.5 L 1408.0 687.5 Q 1413.0 688.5 1423.0 689.5 L 1468.0 696.5 Z" fill="lightgray"></path>
      </clipPath>
      <path clip-path="url(#make-me-a-hanzi-clip-13)" d="M 1307.0 680.5 L 1322.0 696.5 L 1387.0 705.5 L 1756.0 743.5 L 1803.0 735.5 L 1816.0 724.5 L 1829.0 697.5 L 1740.0 614.5 " fill="none" id="make-me-a-hanzi-animation-13" stroke-dasharray="803 1606" stroke-linecap="round"></path>

      <clipPath id="make-me-a-hanzi-clip-14">
      <path d="M 1423.0 689.5 L 1421.0 673.5 Q 1420.0 664.5 1413.0 637.5 Q 1406.0 611.5 1398.0 591.5 Q 1389.0 571.5 1370.0 547.5 Q 1352.0 523.5 1333.0 505.5 Q 1315.0 487.5 1301.0 478.5 L 1272.0 459.5 Q 1266.0 455.5 1266.0 451.5 Q 1266.0 449.5 1267.0 448.5 Q 1269.0 446.5 1273.0 446.5 Q 1277.0 446.5 1284.0 448.5 L 1310.0 457.5 Q 1325.0 461.5 1356.0 484.5 Q 1387.0 507.5 1401.0 521.5 Q 1414.0 535.5 1426.0 551.5 L 1455.0 591.5 Q 1472.0 615.5 1479.0 627.5 Q 1486.0 639.5 1494.0 645.5 Q 1502.0 651.5 1504.0 653.5 Q 1505.0 655.5 1505.0 657.5 Q 1505.0 661.5 1502.0 665.5 Q 1498.0 672.5 1490.0 678.5 Q 1484.0 685.5 1480.0 687.5 Q 1477.0 690.5 1468.0 696.5 C 1444.0 713.5 1427.0 719.5 1423.0 689.5 Z" fill="lightgray"></path>
      </clipPath>
      <path clip-path="url(#make-me-a-hanzi-clip-14)" d="M 1494.0 658.5 L 1455.0 657.5 L 1418.0 579.5 L 1376.0 523.5 L 1318.0 474.5 L 1271.0 451.5 " fill="none" id="make-me-a-hanzi-animation-14" stroke-dasharray="452 904" stroke-linecap="round"></path>

      <clipPath id="make-me-a-hanzi-clip-15">
      <path d="M 1562.0 708.5 L 1566.0 699.5 Q 1567.0 695.5 1569.0 684.5 Q 1570.0 673.5 1571.0 660.5 L 1572.0 616.5 Q 1572.0 582.5 1577.0 565.5 Q 1581.0 549.5 1597.0 535.5 Q 1612.0 521.5 1637.0 517.5 Q 1656.0 514.5 1680.0 514.5 L 1692.0 514.5 Q 1718.0 514.5 1742.0 516.5 Q 1768.0 517.5 1787.0 521.5 Q 1807.0 525.5 1810.0 533.5 Q 1811.0 535.5 1811.0 539.5 Q 1811.0 543.5 1810.0 548.5 Q 1807.0 559.5 1789.0 567.5 Q 1774.0 574.5 1764.0 574.5 L 1762.0 574.5 L 1750.0 571.5 Q 1742.0 568.5 1732.0 565.5 Q 1721.0 562.5 1715.0 561.5 Q 1712.0 560.5 1705.0 560.5 Q 1698.0 560.5 1688.0 561.5 Q 1655.0 561.5 1642.0 567.5 Q 1628.0 573.5 1624.0 583.5 Q 1620.0 591.5 1620.0 605.5 Q 1621.0 621.5 1624.0 643.5 Q 1628.0 666.5 1633.0 677.5 Q 1636.0 686.5 1636.0 692.5 Q 1636.0 697.5 1627.0 703.5 Q 1618.0 709.5 1608.0 713.5 C 1581.0 726.5 1551.0 736.5 1562.0 708.5 Z" fill="lightgray"></path>
      </clipPath>
      <path clip-path="url(#make-me-a-hanzi-clip-15)" d="M 1570.0 706.5 L 1601.0 681.5 L 1596.0 595.5 L 1602.0 569.5 L 1618.0 551.5 L 1635.0 542.5 L 1686.0 537.5 L 1765.0 546.5 L 1798.0 538.5 " fill="none" id="make-me-a-hanzi-animation-15" stroke-dasharray="489 978" stroke-linecap="round"></path>

      <clipPath id="make-me-a-hanzi-clip-16">
      <path d="M 1536.0 415.5 L 1570.0 419.5 L 1621.0 425.5 L 1659.0 431.5 Q 1678.0 433.5 1682.0 434.5 L 1700.0 438.5 Q 1709.0 440.5 1710.0 445.5 Q 1711.0 446.5 1711.0 447.5 Q 1711.0 451.5 1706.0 455.5 Q 1702.0 461.5 1689.0 467.5 Q 1676.0 473.5 1668.0 476.5 Q 1658.0 479.5 1649.0 479.5 Q 1644.0 478.5 1628.0 472.5 Q 1612.0 467.5 1595.0 464.5 Q 1578.0 461.5 1521.0 453.5 Q 1464.0 445.5 1454.0 444.5 L 1396.0 439.5 Q 1370.0 436.5 1363.0 436.5 L 1352.0 436.5 Q 1343.0 436.5 1340.0 434.5 Q 1337.0 431.5 1337.0 429.5 L 1337.0 428.5 Q 1337.0 424.5 1342.0 420.5 Q 1349.0 415.5 1358.0 411.5 Q 1366.0 406.5 1375.0 403.5 Q 1384.0 400.5 1395.0 400.5 L 1401.0 400.5 Q 1408.0 400.5 1418.0 401.5 L 1447.0 405.5 Q 1462.0 406.5 1486.0 409.5 L 1536.0 415.5 Z" fill="lightgray"></path>
      </clipPath>
      <path clip-path="url(#make-me-a-hanzi-clip-16)" d="M 1344.0 429.5 L 1398.0 419.5 L 1658.0 455.5 L 1705.0 449.5 " fill="none" id="make-me-a-hanzi-animation-16" stroke-dasharray="493 986" stroke-linecap="round"></path>

      <clipPath id="make-me-a-hanzi-clip-17">
      <path d="M 1553.0 262.5 L 1583.0 264.5 Q 1591.0 265.5 1621.0 266.5 Q 1650.0 268.5 1703.0 269.5 Q 1756.0 270.5 1783.0 270.5 L 1834.0 269.5 L 1866.0 269.5 Q 1908.0 269.5 1916.0 275.5 Q 1926.0 280.5 1926.0 286.5 Q 1926.0 291.5 1917.0 299.5 Q 1908.0 305.5 1891.0 315.5 Q 1875.0 324.5 1866.0 327.5 Q 1858.0 331.5 1848.0 331.5 Q 1839.0 331.5 1810.0 326.5 L 1782.0 321.5 L 1708.0 313.5 Q 1652.0 309.5 1628.0 307.5 L 1591.0 303.5 Q 1578.0 301.5 1554.0 299.5 L 1498.0 294.5 L 1478.0 291.5 Q 1470.0 290.5 1422.0 287.5 Q 1374.0 284.5 1315.0 279.5 Q 1256.0 273.5 1230.0 272.5 Q 1203.0 270.5 1178.0 269.5 L 1162.0 269.5 Q 1149.0 269.5 1147.0 264.5 Q 1146.0 263.5 1146.0 261.5 Q 1146.0 257.5 1149.0 251.5 Q 1154.0 243.5 1179.0 232.5 L 1208.0 219.5 Q 1215.0 216.5 1221.0 216.5 L 1224.0 216.5 Q 1228.0 216.5 1244.0 221.5 Q 1260.0 227.5 1286.0 232.5 Q 1312.0 238.5 1333.0 241.5 Q 1354.0 245.5 1401.0 250.5 Q 1447.0 255.5 1468.0 257.5 Q 1489.0 257.5 1498.0 258.5 L 1553.0 262.5 Z" fill="lightgray"></path>
      </clipPath>
      <path clip-path="url(#make-me-a-hanzi-clip-17)" d="M 1157.0 259.5 L 1221.0 244.5 L 1341.0 263.5 L 1684.0 291.5 L 1852.0 300.5 L 1914.0 287.5 " fill="none" id="make-me-a-hanzi-animation-17" stroke-dasharray="891 1782" stroke-linecap="round"></path>

      <clipPath id="make-me-a-hanzi-clip-18">
      <path d="M 1554.0 299.5 L 1556.0 323.5 Q 1556.0 337.5 1559.0 351.5 Q 1562.0 365.5 1566.0 375.5 Q 1570.0 385.5 1570.0 389.5 Q 1570.0 393.5 1565.0 399.5 Q 1560.0 403.5 1554.0 407.5 L 1536.0 415.5 C 1509.0 427.5 1477.0 437.5 1486.0 409.5 L 1492.0 391.5 Q 1495.0 383.5 1497.0 361.5 Q 1499.0 345.5 1499.0 325.5 L 1499.0 312.5 L 1498.0 294.5 L 1498.0 258.5 L 1494.0 13.5 Q 1494.0 -24.5 1496.0 -41.5 L 1498.0 -61.5 Q 1500.0 -79.5 1503.0 -85.5 Q 1507.0 -90.5 1510.0 -91.5 L 1511.0 -91.5 Q 1516.0 -91.5 1522.0 -79.5 Q 1528.0 -66.5 1532.0 -52.5 Q 1537.0 -38.5 1540.0 -15.5 Q 1544.0 7.5 1545.0 35.5 Q 1546.0 62.5 1548.0 81.5 L 1553.0 262.5 L 1554.0 299.5 Z" fill="lightgray"></path>
      </clipPath>
      <path clip-path="url(#make-me-a-hanzi-clip-18)" d="M 1493.0 406.5 L 1530.0 379.5 L 1521.0 45.5 L 1511.0 -84.5 " fill="none" id="make-me-a-hanzi-animation-18" stroke-dasharray="638 1276" stroke-linecap="round"></path>

</g>
</svg>
